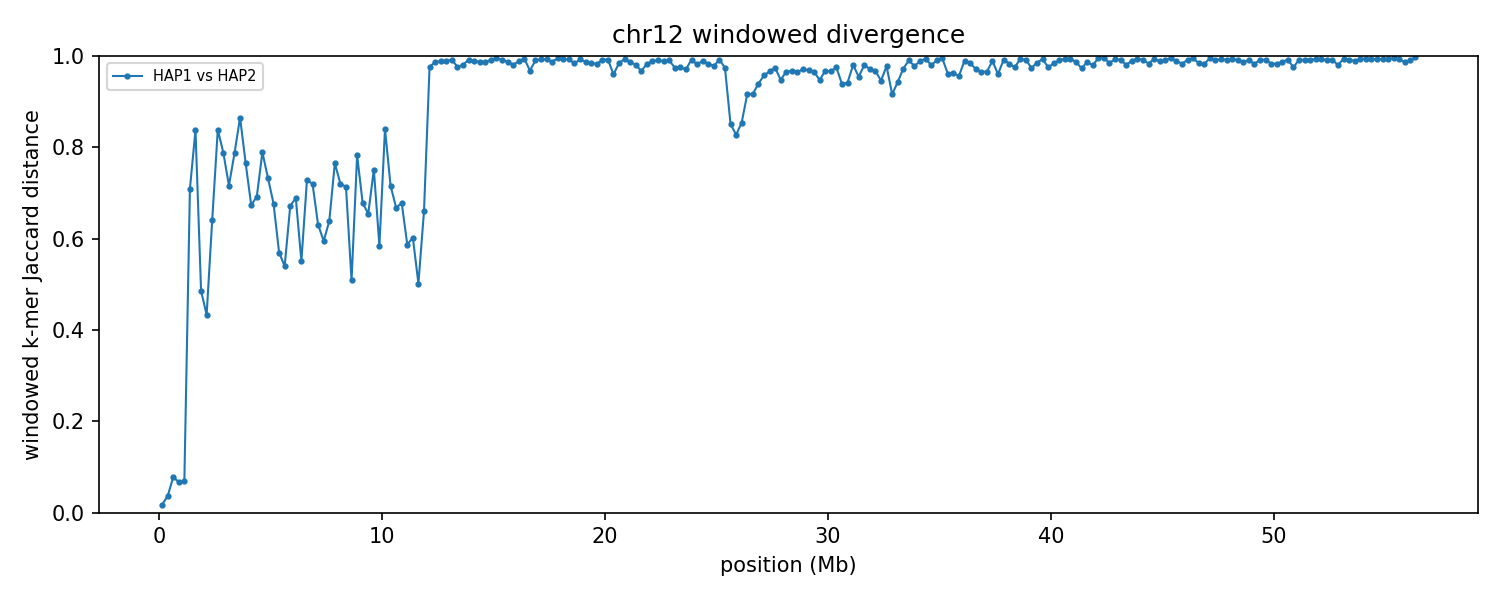

The data file committed next to this chart (first rows):
group	win_start	win_end	unit_a	unit_b	hap_a	hap_b	chrom_a	chrom_b	kmers_a	kmers_b	shared	union	jaccard_distance
chr12	1	250000	HAP1_chr12	HAP2_chr12	HAP1	HAP2	12	12	235998	232120	231987	236131	0.01755
chr12	250001	500000	HAP1_chr12	HAP2_chr12	HAP1	HAP2	12	12	238057	238148	233781	242424	0.03565
chr12	500001	750000	HAP1_chr12	HAP2_chr12	HAP1	HAP2	12	12	229703	230171	220625	239249	0.07784
chr12	750001	1000000	HAP1_chr12	HAP2_chr12	HAP1	HAP2	12	12	223338	226509	217162	232685	0.06671
chr12	1000001	1250000	HAP1_chr12	HAP2_chr12	HAP1	HAP2	12	12	235554	234931	226943	243542	0.06816
chr12	1250001	1500000	HAP1_chr12	HAP2_chr12	HAP1	HAP2	12	12	244376	238657	108784	374249	0.7093
chr12	1500001	1750000	HAP1_chr12	HAP2_chr12	HAP1	HAP2	12	12	224761	236611	64438	396934	0.8377
chr12	1750001	2000000	HAP1_chr12	HAP2_chr12	HAP1	HAP2	12	12	238062	237354	161472	313944	0.4857
chr12	2000001	2250000	HAP1_chr12	HAP2_chr12	HAP1	HAP2	12	12	234782	238396	171181	301997	0.4332
chr12	2250001	2500000	HAP1_chr12	HAP2_chr12	HAP1	HAP2	12	12	240648	233667	125277	349038	0.6411
chr12	2500001	2750000	HAP1_chr12	HAP2_chr12	HAP1	HAP2	12	12	203519	236997	61241	379275	0.8385
chr12	2750001	3000000	HAP1_chr12	HAP2_chr12	HAP1	HAP2	12	12	219575	240708	80557	379726	0.7879
chr12	3000001	3250000	HAP1_chr12	HAP2_chr12	HAP1	HAP2	12	12	244065	232362	105316	371111	0.7162
chr12	3250001	3500000	HAP1_chr12	HAP2_chr12	HAP1	HAP2	12	12	239982	233884	83155	390711	0.7872
chr12	3500001	3750000	HAP1_chr12	HAP2_chr12	HAP1	HAP2	12	12	221070	232689	53876	399883	0.8653
chr12	3750001	4000000	HAP1_chr12	HAP2_chr12	HAP1	HAP2	12	12	229135	229278	87141	371272	0.7653
chr12	4000001	4250000	HAP1_chr12	HAP2_chr12	HAP1	HAP2	12	12	243053	238153	118539	362667	0.6731
chr12	4250001	4500000	HAP1_chr12	HAP2_chr12	HAP1	HAP2	12	12	237854	242893	113157	367590	0.6922
chr12	4500001	4750000	HAP1_chr12	HAP2_chr12	HAP1	HAP2	12	12	234544	229585	80798	383331	0.7892
chr12	4750001	5000000	HAP1_chr12	HAP2_chr12	HAP1	HAP2	12	12	223992	211912	91777	344127	0.7333
chr12	5000001	5250000	HAP1_chr12	HAP2_chr12	HAP1	HAP2	12	12	228496	231913	112419	347990	0.6769
chr12	5250001	5500000	HAP1_chr12	HAP2_chr12	HAP1	HAP2	12	12	239794	233487	142419	330862	0.5696
chr12	5500001	5750000	HAP1_chr12	HAP2_chr12	HAP1	HAP2	12	12	227800	229738	144194	313344	0.5398
chr12	5750001	6000000	HAP1_chr12	HAP2_chr12	HAP1	HAP2	12	12	240153	241160	118903	362410	0.6719
chr12	6000001	6250000	HAP1_chr12	HAP2_chr12	HAP1	HAP2	12	12	241799	242781	115027	369553	0.6887
chr12	6250001	6500000	HAP1_chr12	HAP2_chr12	HAP1	HAP2	12	12	220276	223867	137732	306411	0.5505
chr12	6500001	6750000	HAP1_chr12	HAP2_chr12	HAP1	HAP2	12	12	234811	230090	99275	365626	0.7285
chr12	6750001	7000000	HAP1_chr12	HAP2_chr12	HAP1	HAP2	12	12	206152	221728	93603	334277	0.72
chr12	7000001	7250000	HAP1_chr12	HAP2_chr12	HAP1	HAP2	12	12	236641	234660	127197	344104	0.6304
chr12	7250001	7500000	HAP1_chr12	HAP2_chr12	HAP1	HAP2	12	12	236993	235310	136152	336151	0.595
chr12	7500001	7750000	HAP1_chr12	HAP2_chr12	HAP1	HAP2	12	12	235460	223480	121987	336953	0.638
chr12	7750001	8000000	HAP1_chr12	HAP2_chr12	HAP1	HAP2	12	12	233276	234251	88862	378665	0.7653
chr12	8000001	8250000	HAP1_chr12	HAP2_chr12	HAP1	HAP2	12	12	234653	237011	103200	368464	0.7199
chr12	8250001	8500000	HAP1_chr12	HAP2_chr12	HAP1	HAP2	12	12	226691	230695	101770	355616	0.7138
chr12	8500001	8750000	HAP1_chr12	HAP2_chr12	HAP1	HAP2	12	12	230625	234455	153284	311796	0.5084
chr12	8750001	9000000	HAP1_chr12	HAP2_chr12	HAP1	HAP2	12	12	241798	239948	86111	395635	0.7823
chr12	9000001	9250000	HAP1_chr12	HAP2_chr12	HAP1	HAP2	12	12	232819	243772	116127	360464	0.6778
chr12	9250001	9500000	HAP1_chr12	HAP2_chr12	HAP1	HAP2	12	12	236242	235387	121080	350549	0.6546
chr12	9500001	9750000	HAP1_chr12	HAP2_chr12	HAP1	HAP2	12	12	208126	216171	84475	339822	0.7514
chr12	9750001	10000000	HAP1_chr12	HAP2_chr12	HAP1	HAP2	12	12	221591	222957	130556	313992	0.5842
chr12	10000001	10250000	HAP1_chr12	HAP2_chr12	HAP1	HAP2	12	12	218982	233369	62326	390025	0.8402
chr12	10250001	10500000	HAP1_chr12	HAP2_chr12	HAP1	HAP2	12	12	212781	237748	99643	350886	0.716
chr12	10500001	10750000	HAP1_chr12	HAP2_chr12	HAP1	HAP2	12	12	228902	205355	108337	325920	0.6676
chr12	10750001	11000000	HAP1_chr12	HAP2_chr12	HAP1	HAP2	12	12	221936	241578	112890	350624	0.678
chr12	11000001	11250000	HAP1_chr12	HAP2_chr12	HAP1	HAP2	12	12	236190	232802	137045	331947	0.5871
chr12	11250001	11500000	HAP1_chr12	HAP2_chr12	HAP1	HAP2	12	12	238629	226914	132523	333020	0.6021
chr12	11500001	11750000	HAP1_chr12	HAP2_chr12	HAP1	HAP2	12	12	233233	235618	155979	312872	0.5015
chr12	11750001	12000000	HAP1_chr12	HAP2_chr12	HAP1	HAP2	12	12	221936	239146	116937	344145	0.6602
chr12	12000001	12250000	HAP1_chr12	HAP2_chr12	HAP1	HAP2	12	12	232447	233049	10765	454731	0.9763
chr12	12250001	12500000	HAP1_chr12	HAP2_chr12	HAP1	HAP2	12	12	213197	227250	5753	434694	0.9868
chr12	12500001	12750000	HAP1_chr12	HAP2_chr12	HAP1	HAP2	12	12	226168	228223	5142	449249	0.9886
chr12	12750001	13000000	HAP1_chr12	HAP2_chr12	HAP1	HAP2	12	12	230329	229598	4682	455245	0.9897
chr12	13000001	13250000	HAP1_chr12	HAP2_chr12	HAP1	HAP2	12	12	221796	238509	3920	456385	0.9914
chr12	13250001	13500000	HAP1_chr12	HAP2_chr12	HAP1	HAP2	12	12	221940	228481	10378	440043	0.9764
chr12	13500001	13750000	HAP1_chr12	HAP2_chr12	HAP1	HAP2	12	12	236585	230429	9072	457942	0.9802
chr12	13750001	14000000	HAP1_chr12	HAP2_chr12	HAP1	HAP2	12	12	225571	217618	3417	439772	0.9922
chr12	14000001	14250000	HAP1_chr12	HAP2_chr12	HAP1	HAP2	12	12	237471	228339	4692	461118	0.9898
chr12	14250001	14500000	HAP1_chr12	HAP2_chr12	HAP1	HAP2	12	12	232007	236882	5874	463015	0.9873
chr12	14500001	14750000	HAP1_chr12	HAP2_chr12	HAP1	HAP2	12	12	235502	235001	5705	464798	0.9877
chr12	14750001	15000000	HAP1_chr12	HAP2_chr12	HAP1	HAP2	12	12	196305	233025	3810	425520	0.991
... 166 more rows
